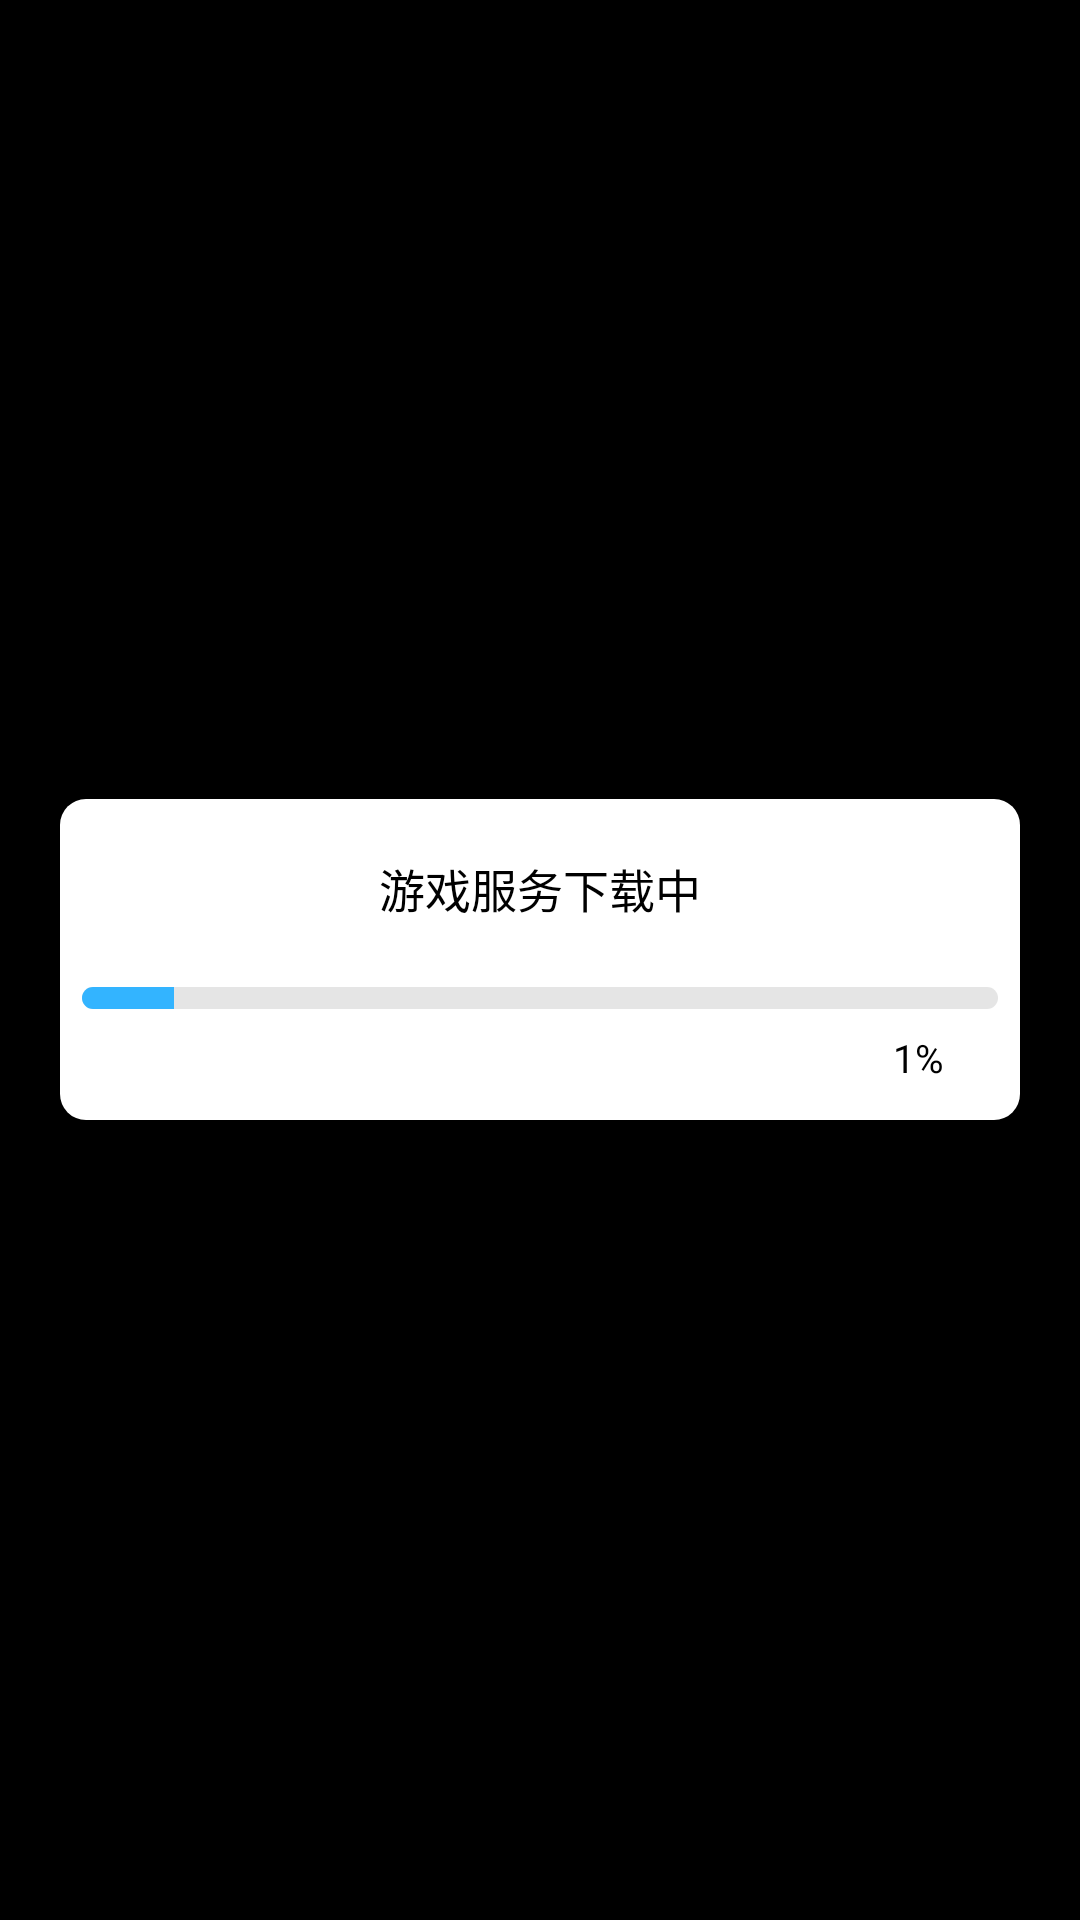

Write the Android layout XML for this screen, with the resource values it uses.
<!-- AndroidManifest.xml: application theme android:Theme.NoTitleBar.Fullscreen -->
<!-- res/layout/mio_download_progress.xml -->
<?xml version="1.0" encoding="utf-8"?>
<LinearLayout android:gravity="center" android:orientation="vertical" android:id="@id/choose_account_root" android:background="@android:color/transparent" android:paddingLeft="@dimen/view_dimen_40" android:paddingRight="@dimen/view_dimen_40" android:layout_width="fill_parent" android:layout_height="fill_parent"
  xmlns:android="http://schemas.android.com/apk/res/android">
    <LinearLayout android:gravity="center_horizontal" android:orientation="vertical" android:background="@drawable/mio_shape_alert_background" android:layout_width="@dimen/view_dimen_880" android:layout_height="@dimen/view_dimen_294">
        <TextView android:textSize="@dimen/text_font_size_42" android:textColor="@android:color/black" android:gravity="center" android:id="@id/progressbar_title" android:layout_width="wrap_content" android:layout_height="wrap_content" android:layout_marginTop="@dimen/view_dimen_50" android:text="游戏服务下载中" />
        <ProgressBar android:id="@id/progressbar" android:layout_width="@dimen/view_dimen_840" android:layout_height="@dimen/view_dimen_20" android:layout_marginTop="@dimen/view_dimen_60" android:max="100" android:progress="10" android:progressDrawable="@drawable/mio_progress_horizontal" style="?android:attr/progressBarStyleHorizontal" />
        <TextView android:textSize="@dimen/text_font_size_36" android:textColor="@android:color/black" android:gravity="center" android:layout_gravity="right" android:id="@id/progressbar_progress" android:layout_width="wrap_content" android:layout_height="wrap_content" android:layout_marginTop="@dimen/view_dimen_20" android:layout_marginRight="@dimen/view_dimen_70" android:text="1%" />
    </LinearLayout>
</LinearLayout>
<!-- resources referenced by this layout -->
<resources>
  <dimen name="text_font_size_36">12.0sp</dimen>
  <dimen name="text_font_size_42">14.0sp</dimen>
  <dimen name="view_dimen_20">6.669983dip</dimen>
  <dimen name="view_dimen_294">98.0dip</dimen>
  <dimen name="view_dimen_40">13.329987dip</dimen>
  <dimen name="view_dimen_50">16.669983dip</dimen>
  <dimen name="view_dimen_60">20.0dip</dimen>
  <dimen name="view_dimen_70">23.329987dip</dimen>
  <dimen name="view_dimen_840">280.0dip</dimen>
  <dimen name="view_dimen_880">293.32812dip</dimen>
  <!-- drawable mio_progress_horizontal (drawable) -->
  <?xml version="1.0" encoding="utf-8"?>
  <layer-list
    xmlns:android="http://schemas.android.com/apk/res/android">
      <item android:id="@android:id/background">
          <shape>
              <corners android:radius="5.0dip" />
              <gradient android:startColor="#1a000000" android:endColor="#1a000000" android:angle="270.0" android:centerY="0.75" android:centerColor="#1a000000" />
          </shape>
      </item>
      <item android:id="@android:id/secondaryProgress">
          <clip>
              <shape>
                  <corners android:radius="5.0dip" />
                  <gradient android:startColor="#ff33b4ff" android:endColor="#ff33b4ff" android:angle="270.0" android:centerY="0.75" android:centerColor="#ff33b4ff" />
              </shape>
          </clip>
      </item>
      <item android:id="@android:id/progress">
          <clip>
              <shape>
                  <corners android:radius="5.0dip" />
                  <gradient android:startColor="#ff33b4ff" android:endColor="#ff33b4ff" android:angle="270.0" android:centerY="0.75" android:centerColor="#ff33b4ff" />
              </shape>
          </clip>
      </item>
  </layer-list>
  <!-- drawable mio_shape_alert_background (drawable) -->
  <?xml version="1.0" encoding="utf-8"?>
  <shape
    xmlns:android="http://schemas.android.com/apk/res/android">
      <solid android:color="@android:color/white" />
      <corners android:topLeftRadius="@dimen/view_dimen_24" android:topRightRadius="@dimen/view_dimen_24" android:bottomLeftRadius="@dimen/view_dimen_24" android:bottomRightRadius="@dimen/view_dimen_24" />
  </shape>
  <dimen name="view_dimen_24">8.0dip</dimen>
</resources>
